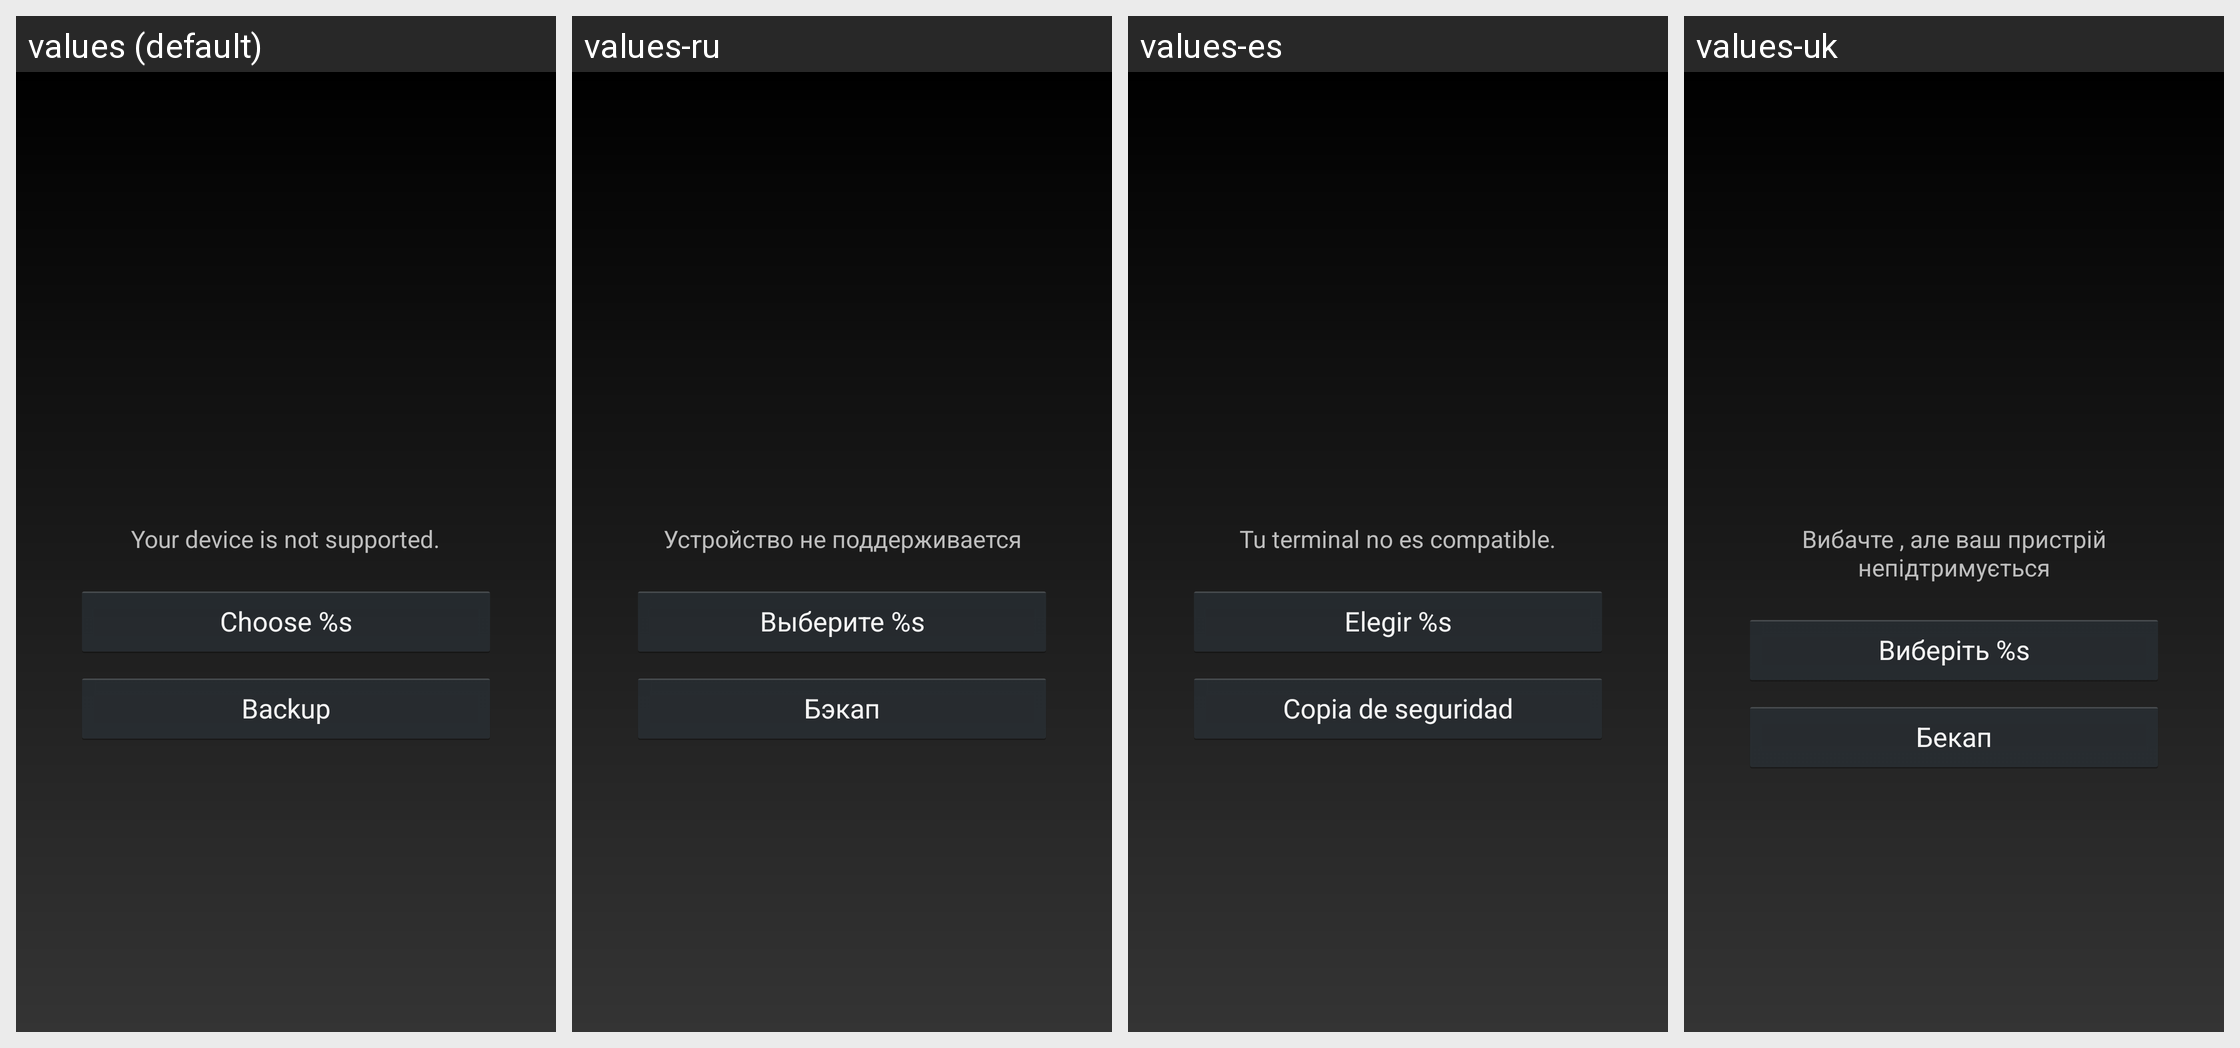

For this localized Android screen grid, give each drawn string resource with its value in every locale shown.
Android screen res/layout/flasher.xml rendered under 4 locales, left to right: values (default), values-ru, values-es, values-uk. Device: Nexus 5 (rendered at 1080×1920; each locale shown at half size, 540×960, under a caption strip naming it); theme Theme_Dark.
Other locales in the repository, not shown: values-ro.
Strings drawn on this screen, with the default value and each locale's value (text and hints the layout hard-codes, and strings that could not be matched under every locale, appear in the picture but are not listed):

unsupported_info
  values: Your device is not supported.
  values-ru: Устройство не поддерживается
  values-es: Tu terminal no es compatible.
  values-uk: Вибачте , але ваш пристрій непідтримується

btn_choose
  values: Choose %s
  values-ru: Выберите %s
  values-es: Elegir %s
  values-uk: Виберіть %s

fmt_backup
  values: Backup
  values-ru: Бэкап
  values-es: Copia de seguridad
  values-uk: Бекап
